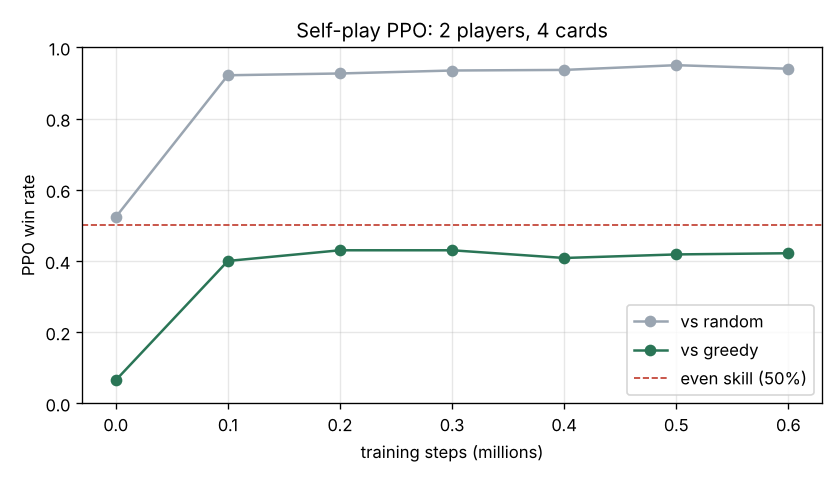

Source data for this figure (header and first rows):
steps, minutes, win_greedy, score_greedy, win_random, score_random
2, 0.0, 0.065, 17.53, 0.5233, 15.86
100000, 2.1, 0.4, 3.413, 0.9217, 1.74
200000, 4.3, 0.43, 2.845, 0.9267, 0.925
300000, 7.1, 0.43, 2.785, 0.935, 0.8533
400000, 10.4, 0.4083, 2.86, 0.9367, 0.9533
500000, 13.6, 0.4183, 2.757, 0.95, 0.7283
600000, 22.9, 0.4217, 2.765, 0.94, 0.75
